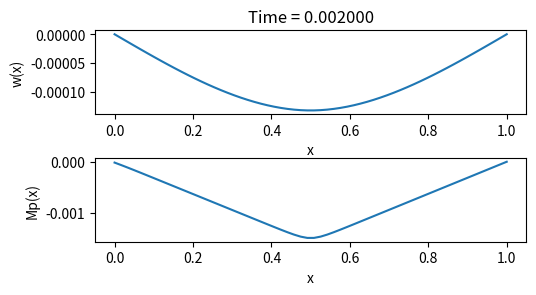
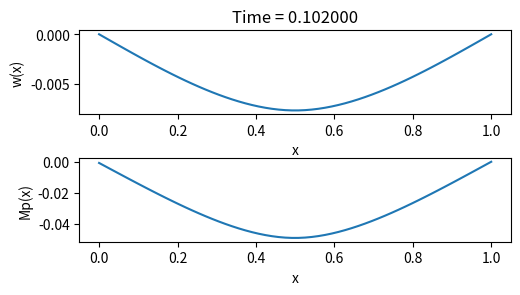
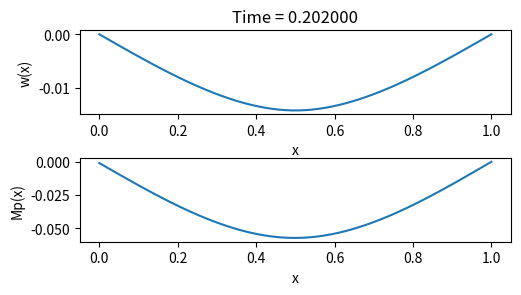
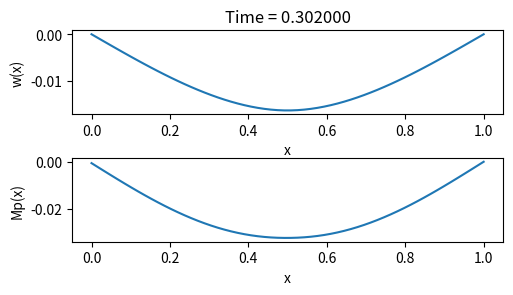
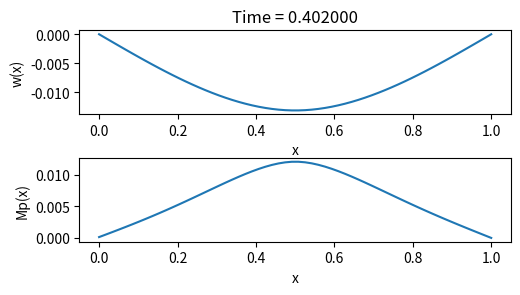
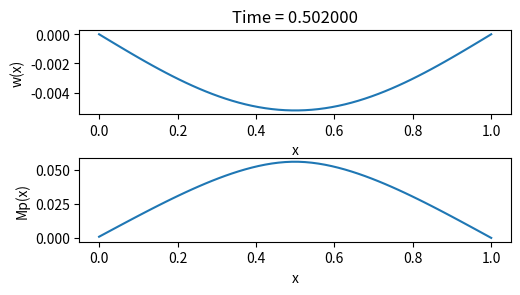
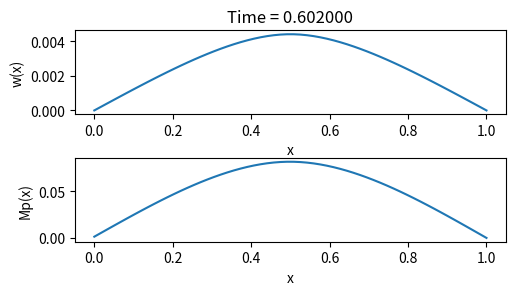
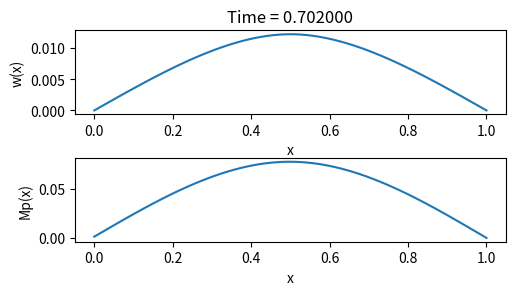
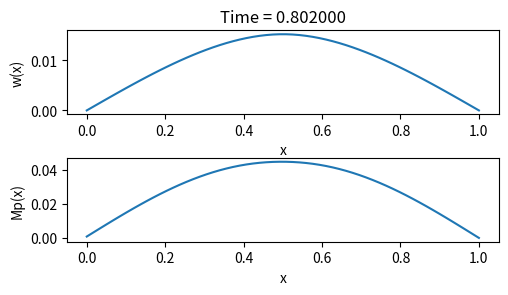
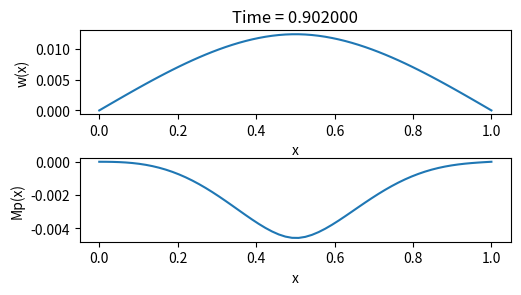
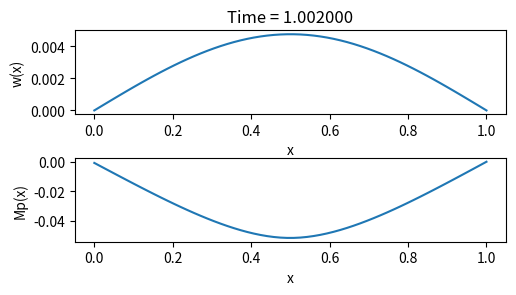
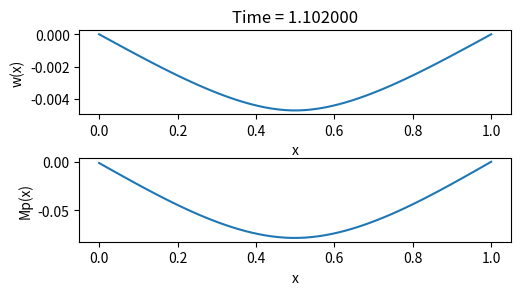
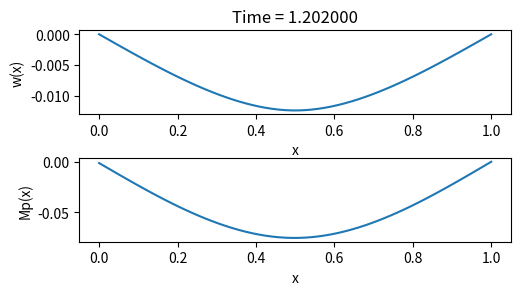
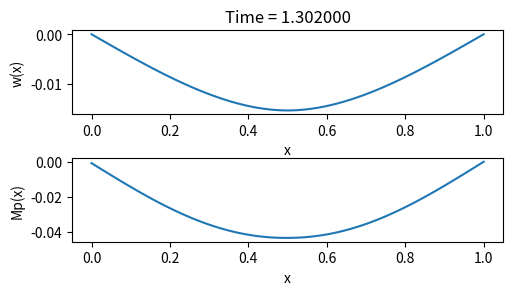
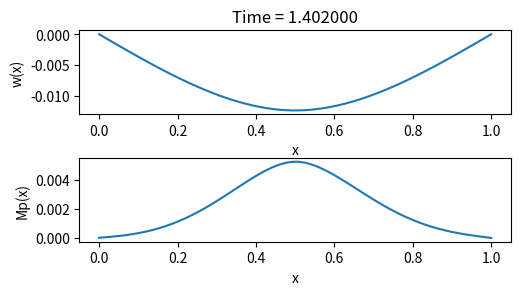
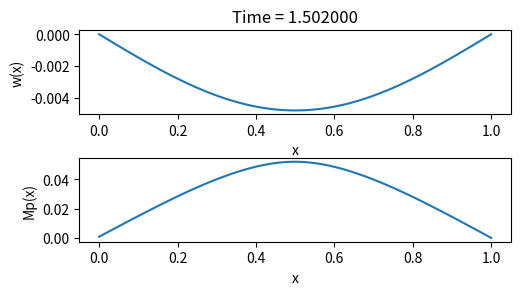

Reproduce these figures in Python, in order.
#!/usr/bin/env python3
# -*- coding: utf-8 -*-
"""
Created on Thu May  2 11:18:20 2024

@author: mowkes
"""
import numpy as np
import matplotlib.pyplot as plt
import sympy as sp


def main():

    # Parameters
    L=1
    η=1
    λ=1
    Load = 1
    period = 1
    tFinal = 10

    # Discretization inputs
    Nx=60
    dt=1e-3
    
    # Create grid
    x = np.linspace(0, L, num=Nx)  
    dx = x[1] - x[0]                
    
    # Create A operator
    A = createAop(x,dt,η,λ)
 
    # for i in range(2*Nx):
    #     for j in range(2*Nx):
    #         print("{:8.2f}".format(A[i,j]), end =" ")
    #     print()
    
    # Initial condition
    t = 0
    M = np.zeros(Nx)
    w = np.zeros(Nx) 

    # Preallocate
    R = np.zeros(2*Nx)
    
    # ## Test solution of 2.46b
    # w = computeW(A, x, Mp, eta, qn)
    # plt.plot(x,w)
    # # Pressureize
    # #Mp -= np.sin(np.pi*x/L)
    # Mp[int(Nx/2):] = -1
    # w = computeW(A, x, Mp, eta, qn)
    # plt.plot(x,w,'--')
    # plt.show()
    # return
    # ##
    
    # Loop over time
    Nt = int(tFinal/dt)
    for n in range(Nt):
        
        # Update time 
        t += dt
        
        # Compute loading - Ditribute L over center grid cell(s)
        qn = np.zeros(Nx)
        if np.remainder(Nx,2)==0: # even Nx => split force over 2 center cells 
            qn[int(Nx/2)-1] = Load*np.sin(2*np.pi*t/period)/(2*dx)
            qn[int(Nx/2)  ] = Load*np.sin(2*np.pi*t/period)/(2*dx)
        else:
            qn[int(np.floor(Nx/2))] = Load*np.sin(2*np.pi*t/period)/dx 
        
        # Compute RHS using tⁿ quantities
        for i in range(2,Nx-2): # Interior points for w
            R[i] = -qn[i]
        for i in range(1,Nx-1): # Interior points for M
            R[i+Nx] = (                                \
                M[i] +                                 \
                η   *(w[i-1] - 2*w[i] + w[i+1])/dx**2 + \
                dt/2*(M[i-1] - 2*M[i] + M[i+1])/dx**2
            )

        # Solve system of equations for solution at tⁿ⁺¹
        sol = np.linalg.solve(A,R) 
        w = sol[0:Nx]
        M = sol[Nx:2*Nx]
            
        if np.remainder(n,100)==1:
            outputs(t,x,w,M)
        
def createAop(x,dt,η,λ):
    dx = x[1] - x[0]
    Nx = np.size(x)
    A = np.zeros((2*Nx,2*Nx))
    
    ## w equations 
    ## --------------------------------
    # Loop over interior points for w
    for i in range(2,Nx-2):
        A[i,i     ] =  6/dx**4 # d⁴w/dx⁴
        A[i,i-1   ] = -4/dx**4
        A[i,i+1   ] = -4/dx**4
        A[i,i-2   ] =  1/dx**4
        A[i,i+2   ] =  1/dx**4
        A[i,i  +Nx] =  2*η/dx**2 # η⋅d²M/dx²
        A[i,i-1+Nx] = -1*η/dx**2 
        A[i,i+1+Nx] = -1*η/dx**2 
    # Boundary conditions @ x=0
    A[0,0] =  1      # w = 0
    A[1,0] =  2/dx**2 # d²w/dx² = 0
    A[1,1] = -5/dx**2 
    A[1,2] =  4/dx**2 
    A[1,3] = -1/dx**2 
    # Boundary conditions @ x=L
    A[Nx-1,Nx-1] =  1      # w = 0
    A[Nx-2,Nx-1] =  2/dx**2 # d²w/dx² = 0
    A[Nx-2,Nx-2] = -5/dx**2 
    A[Nx-2,Nx-3] =  4/dx**2 
    A[Nx-2,Nx-4] = -1/dx**2 

    ## M equations 
    ## --------------------------------
    # Loop over interior points for M
    for i in range(1,Nx-1):
        A[Nx+i,i  +Nx] = 1 + dt/dx**2 # dM/dt & d²M/dx²
        A[Nx+i,i-1+Nx] = -dt/(2*dx**2)
        A[Nx+i,i+1+Nx] = -dt/(2*dx**2)
        A[Nx+i,i     ] = -2*λ/dx**2  # d(d²w/dx²)/dt = 0
        A[Nx+i,i-1   ] =    λ/dx**2
        A[Nx+i,i+1   ] =    λ/dx**2
    # Boundary conditions @ x=0
    A[Nx,Nx  ] =  4/(2*dx) # dM/dx = 0
    A[Nx,Nx-1] = -3/(2*dx)
    A[Nx,Nx+1] = -1/(2*dx)
    # Boundary condition @ x=L 
    A[2*Nx-1,2*Nx-1] = 1 # M = 0

    return A

def outputs(t,x,w,Mp):
    
    # Analytic solution
    #(w_ana,Mp_ana) = analytic(t)
    
    # Create a figure containing a two rows and 1 column of axes
    fig, (ax1,ax2) = plt.subplots(2,1,figsize=(5, 2.7),dpi=300)

    # Add to avoid overlapping
    fig.tight_layout()

    # Plot on first subplot
    ax1.plot(x,w)   # Plot y1(x)
    ax1.set_xlabel("x")
    ax1.set_ylabel("w(x)")
    ax1.set_title('Time = {0:2f}'.format(t))
    #ax1.plot(x,w_ana,'--')

    # Plot on second subplot
    ax2.plot(x,Mp)   # Plot y2(x)
    ax2.set_xlabel("x")
    ax2.set_ylabel("Mp(x)")
    #ax2.plot(x,Mp_ana,'--')

    plt.savefig("subplots.pdf", bbox_inches="tight")
    plt.show()


def analytic(t):
    Nx = 50
    Lx = 1
    eta = 1
    lam = 1
    x = np.linspace(0, Lx, num=Nx) 
    
    # Section 3.1 Analytic solution
    
    # Loading 
    # qn = q(x,t) = sin(pi*x)
    # Eq. 3.4a,b 
    b1 = 1 # all other bn's = 0
    
    # Let w (t=0) = 0  Eq. 3.6a
    # Let Mp(t=0) = 0  Eq. 3.6b
    wn0 = 0 # for all n
    mn0 = 0 # for all n

    # Solve Eq. 3.7a for mn(t)
    def m(n,t,mn0,wn0,bn,eta,lam):
        tp = sp.symbols('tp')
        mn =  mn0 - lam/((1+lam*eta)*n**2*np.pi**2)* \
            sp.integrate(bn*np.exp(n**2*np.pi**2/(1+lam*eta))*tp,(tp,0,t))
        return mn
    
    # Compute m1 (all others are zero with loading) Eq. 3.7a
    m1 = m(1,t,mn0,wn0,b1,eta,lam)
    
    # Compute w1 (all others are zero with loading) Eq. 3.7b
    w1 = -b1/(1**4*np.pi**4) - eta/(1**2*np.pi**2)*m1
    
    # Compute w with Eq. 3.3a
    w  = w1*np.sin(1*np.pi*x)
    Mp = m1*np.sin(1*np.pi*x)
    
    return (w,Mp)

if __name__ == '__main__':
    main()
    


    
